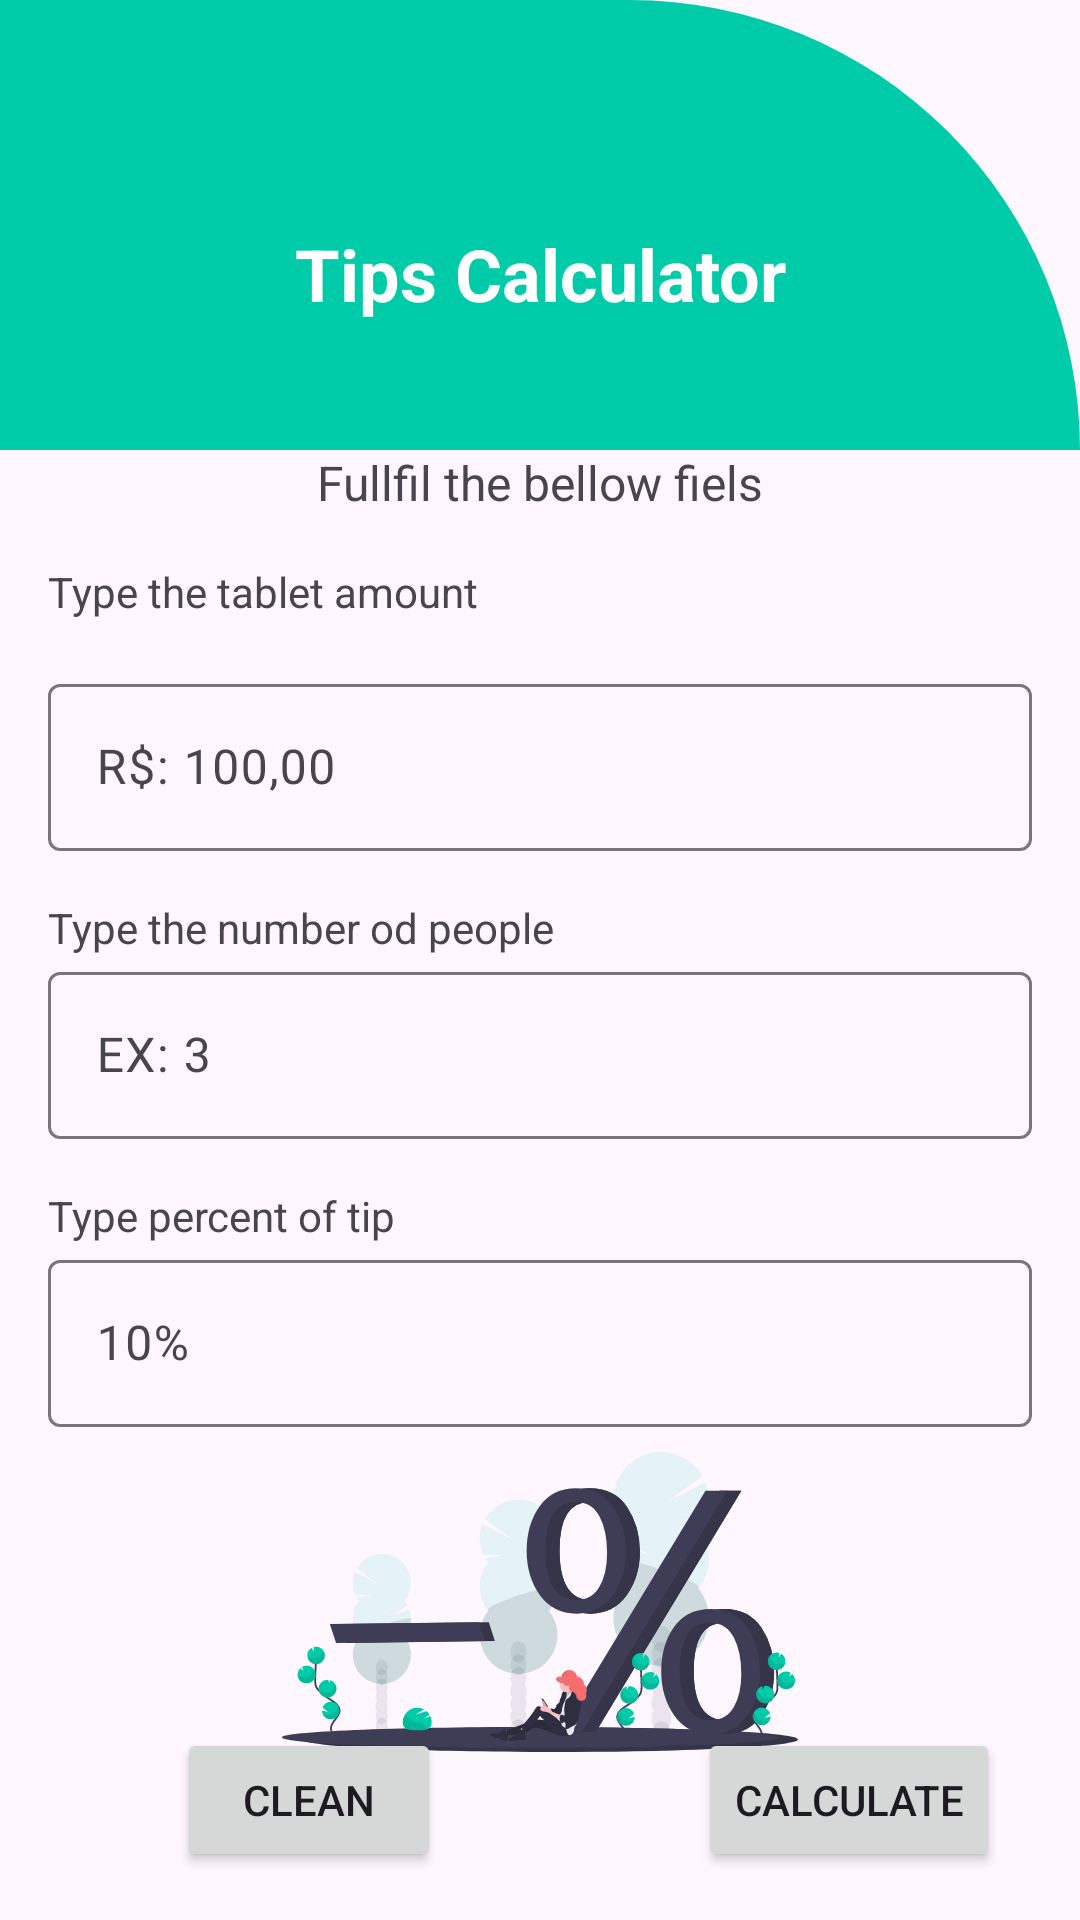

Layout XML and referenced resources for this Android screen:
<!-- AndroidManifest.xml: application theme Theme.TipsCalculator -->
<!-- res/layout/activity_main.xml -->
<?xml version="1.0" encoding="utf-8"?>
<androidx.constraintlayout.widget.ConstraintLayout xmlns:android="http://schemas.android.com/apk/res/android"
    xmlns:app="http://schemas.android.com/apk/res-auto"
    xmlns:tools="http://schemas.android.com/tools"
    android:id="@+id/main"
    android:layout_width="match_parent"
    android:layout_height="match_parent"
    tools:context=".MainActivity">

    <androidx.constraintlayout.widget.Guideline
        android:id="@+id/vertical_guideline"
        android:layout_width="wrap_content"
        android:layout_height="wrap_content"
        android:orientation="vertical"
        app:layout_constraintGuide_begin="206dp" />


    <LinearLayout
        android:id="@+id/ll"
        android:layout_width="match_parent"
        android:layout_height="150dp"
        android:background="@drawable/bg_personalizado">

        <TextView
            android:id="@+id/tv_titulo"
            android:layout_width="match_parent"
            android:layout_height="wrap_content"
            android:layout_marginTop="75dp"
            android:gravity="center"
            android:text="@string/app_name"
            android:textColor="@color/white"
            android:textSize="24dp"
            android:textStyle="bold" />

    </LinearLayout>

    <TextView
        android:id="@+id/tv_sub_titulo"
        android:layout_width="match_parent"
        android:layout_height="wrap_content"
        android:gravity="center"
        android:text="@string/main_subtitle"
        android:textSize="16dp"
        app:layout_constraintTop_toBottomOf="@+id/ll" />

    <TextView
        android:id="@+id/tv_valor_conta"
        android:layout_width="match_parent"
        android:layout_height="wrap_content"
        android:layout_marginStart="16dp"
        android:layout_marginTop="16dp"
        android:text="@string/type_table_amount"
        app:layout_constraintTop_toBottomOf="@+id/tv_sub_titulo" />

    <com.google.android.material.textfield.TextInputLayout
        android:id="@+id/til_valor_conta"
        android:layout_width="match_parent"
        android:layout_height="wrap_content"
        android:layout_margin="16dp"
        app:layout_constraintTop_toBottomOf="@+id/tv_valor_conta">

        <com.google.android.material.textfield.TextInputEditText
            android:id="@+id/tie_valor_conta"
            android:layout_width="match_parent"
            android:layout_height="wrap_content"
            android:hint="R$: 100,00"
            android:inputType="numberDecimal" />

    </com.google.android.material.textfield.TextInputLayout>

    <TextView
        android:id="@+id/tv_num_pessoas"
        android:layout_width="match_parent"
        android:layout_height="wrap_content"
        android:layout_marginStart="16dp"
        android:layout_marginTop="16dp"
        android:text="@string/type_num_people"
        app:layout_constraintTop_toBottomOf="@+id/til_valor_conta" />

    <com.google.android.material.textfield.TextInputLayout
        android:id="@+id/til_num_pessoas"
        android:layout_width="match_parent"
        android:layout_height="wrap_content"
        app:layout_constraintTop_toBottomOf="@id/tv_num_pessoas">

        <com.google.android.material.textfield.TextInputEditText
            android:id="@+id/tie_num_pessoas"
            android:layout_width="match_parent"
            android:layout_margin="16dp"
            android:layout_height="wrap_content"
            android:hint="EX: 3"
            android:inputType="number"
            android:maxLength="3" />

    </com.google.android.material.textfield.TextInputLayout>

    <TextView
        android:id="@+id/porcentagem_gorjeta"
        android:layout_width="match_parent"
        android:layout_height="wrap_content"
        android:layout_marginStart="16dp"
        android:text="@string/type_percent"
        app:layout_constraintTop_toBottomOf="@+id/til_num_pessoas" />

    <com.google.android.material.textfield.TextInputLayout
        android:id="@+id/til_porcentagem"
        android:layout_width="match_parent"
        android:layout_height="wrap_content"
        app:layout_constraintTop_toBottomOf="@+id/porcentagem_gorjeta">

        <com.google.android.material.textfield.TextInputEditText
            android:id="@+id/tie_porcentagem"
            android:layout_width="match_parent"
            android:layout_height="wrap_content"
            android:layout_margin="16dp"
            android:hint="10%"
            android:inputType="number"
            android:maxLength="2" />

    </com.google.android.material.textfield.TextInputLayout>

    <ImageView
        android:layout_width="wrap_content"
        android:layout_height="100dp"
        android:src="@drawable/ic_percent"
        app:layout_constraintBottom_toTopOf="@+id/btn_limpar"
        app:layout_constraintTop_toBottomOf="@+id/til_porcentagem" />

    <Button
        android:id="@+id/btn_calcular"
        android:layout_width="wrap_content"
        android:layout_height="wrap_content"
        android:layout_marginBottom="16dp"
        android:text="@string/btn_calculate"
        app:layout_constraintBottom_toBottomOf="parent"
        app:layout_constraintEnd_toEndOf="parent"
        app:layout_constraintStart_toStartOf="@+id/vertical_guideline" />

    <Button
        android:id="@+id/btn_limpar"
        android:layout_width="wrap_content"
        android:layout_height="wrap_content"
        android:layout_marginBottom="16dp"
        android:text="@string/btn_clean"
        app:layout_constraintBottom_toBottomOf="parent"
        app:layout_constraintEnd_toStartOf="@+id/vertical_guideline"
        app:layout_constraintStart_toStartOf="parent" />


</androidx.constraintlayout.widget.ConstraintLayout>
<!-- resources referenced by this layout -->
<resources>
  <color name="white">#FFFFFFFF</color>
  <!-- drawable bg_personalizado (drawable) -->
  <?xml version="1.0" encoding="utf-8"?>
  <shape xmlns:android="http://schemas.android.com/apk/res/android">
      <corners android:topLeftRadius="0dp"
          android:topRightRadius="500dp" />
  
      <gradient
          android:startColor="@color/green"
          android:endColor="@color/green"
          android:angle="90" />
  </shape>
  <!-- drawable ic_percent: vector/xml drawable (drawable, 33167 chars, omitted) -->
  <string name="app_name">Tips Calculator</string>
  <string name="btn_calculate">Calculate</string>
  <string name="btn_clean">Clean</string>
  <string name="main_subtitle">Fullfil the bellow fiels</string>
  <string name="type_num_people">Type the number od people</string>
  <string name="type_percent">Type percent of tip</string>
  <string name="type_table_amount">Type the tablet amount </string>
  <style name="Theme.TipsCalculator" parent="Base.Theme.TipsCalculator" />
  <color name="green">#00CBA9</color>
  <style name="Base.Theme.TipsCalculator" parent="Theme.Material3.DayNight.NoActionBar">
          
          <item name="colorPrimary">@color/green</item>
      </style>
</resources>
